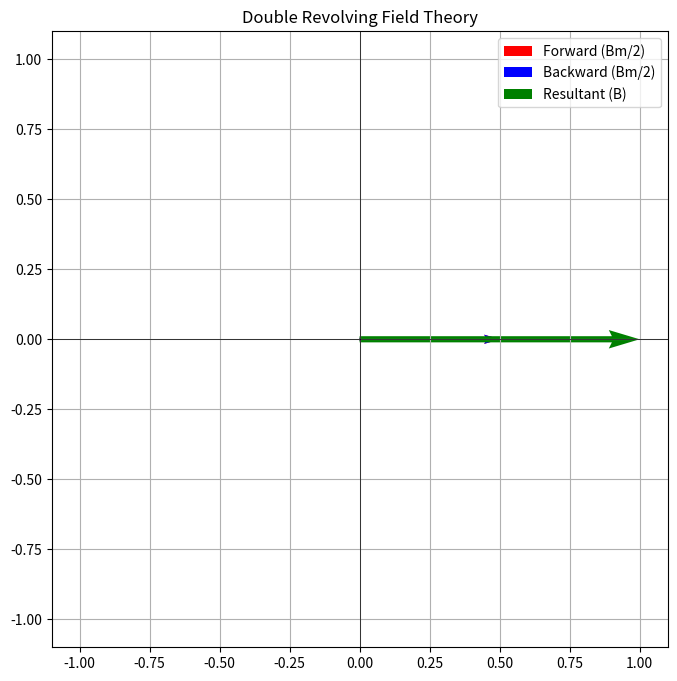

Python code for this plot:
import numpy as np
import matplotlib.pyplot as plt
from matplotlib.animation import FuncAnimation

# 1. 그래프 설정
fig, ax = plt.subplots(figsize=(8, 8))
ax.set_xlim(-1.1, 1.1)
ax.set_ylim(-1.1, 1.1)
ax.set_aspect('equal')
ax.grid(True)
ax.axhline(y=0, color='k', linewidth=0.5)
ax.axvline(x=0, color='k', linewidth=0.5)
ax.set_title("Double Revolving Field Theory")

# 2. 파라미터
Bm = 1.0
omega = 0.1

# 3. 원점에서 시작하는 벡터들 (진한 색)
vec_fwd = ax.quiver(0, 0, Bm/2, 0, 
                    angles='xy', scale_units='xy', scale=1,
                    color='red', width=0.005,
                    label='Forward (Bm/2)')

vec_bwd = ax.quiver(0, 0, Bm/2, 0,
                    angles='xy', scale_units='xy', scale=1,
                    color='blue', width=0.005,
                    label='Backward (Bm/2)')

# 4. 평행사변형용 벡터들 (연한 색, 가는 화살표)
vec_fwd_shifted = ax.quiver(0, 0, Bm/2, 0,
                            angles='xy', scale_units='xy', scale=1,
                            color='red', alpha=0.4, width=0.003)

vec_bwd_shifted = ax.quiver(0, 0, Bm/2, 0,
                            angles='xy', scale_units='xy', scale=1,
                            color='blue', alpha=0.4, width=0.003)

# 5. 합성 벡터 (굵은 초록)
vec_sum = ax.quiver(0, 0, Bm, 0,
                    angles='xy', scale_units='xy', scale=1,
                    color='green', width=0.01,
                    label='Resultant (B)')

ax.legend(loc='upper right')

# 6. 업데이트 함수
def update(frame):
    theta = omega * frame
    
    # 정방향: +ωt (반시계)
    fwd_x = (Bm/2) * np.cos(theta)
    fwd_y = (Bm/2) * np.sin(theta)
    
    # 역방향: -ωt (시계)
    bwd_x = (Bm/2) * np.cos(-theta)
    bwd_y = (Bm/2) * np.sin(-theta)
    
    # 합성
    sum_x = fwd_x + bwd_x
    sum_y = fwd_y + bwd_y
    
    # 원점에서 시작하는 벡터들
    vec_fwd.set_UVC(fwd_x, fwd_y)
    vec_bwd.set_UVC(bwd_x, bwd_y)
    
    # 평행사변형: 정방향 끝점에서 역방향 벡터
    vec_bwd_shifted.set_offsets([fwd_x, fwd_y])
    vec_bwd_shifted.set_UVC(bwd_x, bwd_y)
    
    # 평행사변형: 역방향 끝점에서 정방향 벡터
    vec_fwd_shifted.set_offsets([bwd_x, bwd_y])
    vec_fwd_shifted.set_UVC(fwd_x, fwd_y)
    
    # 합성 벡터
    vec_sum.set_UVC(sum_x, sum_y)
    
    return vec_fwd, vec_bwd, vec_fwd_shifted, vec_bwd_shifted, vec_sum

# 7. 애니메이션 (정확히 1바퀴 = 2π/omega 프레임)
frames = int(2 * np.pi / omega)  # 1회전에 필요한 프레임 수
ani = FuncAnimation(fig, update, frames=frames, interval=50)

# 8. GIF로 저장 (pillow 필요: pip install pillow)
# ani.save('rotating_field.gif', writer='pillow', fps=20)
# print("GIF 저장 완료: rotating_field.gif")

plt.show()
